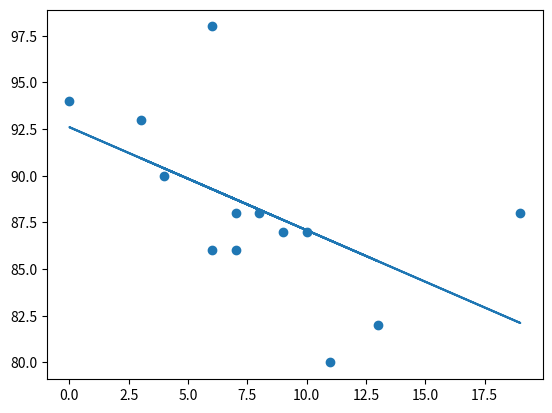

Generate this figure with matplotlib:
# %%
import matplotlib.pyplot as plt
from scipy import stats

x = [6, 9, 7, 7, 4, 19, 0, 8, 3, 11, 13, 10, 6]
y = [98, 87, 86, 88, 90, 88, 94, 88, 93, 80, 82, 87, 86]

slope, intercept, _, _, _ = stats.linregress(x, y)
linear_model = list(map(lambda x_i: slope * x_i + intercept, x))

plt.scatter(x, y)
plt.plot(x, linear_model)
# %%
